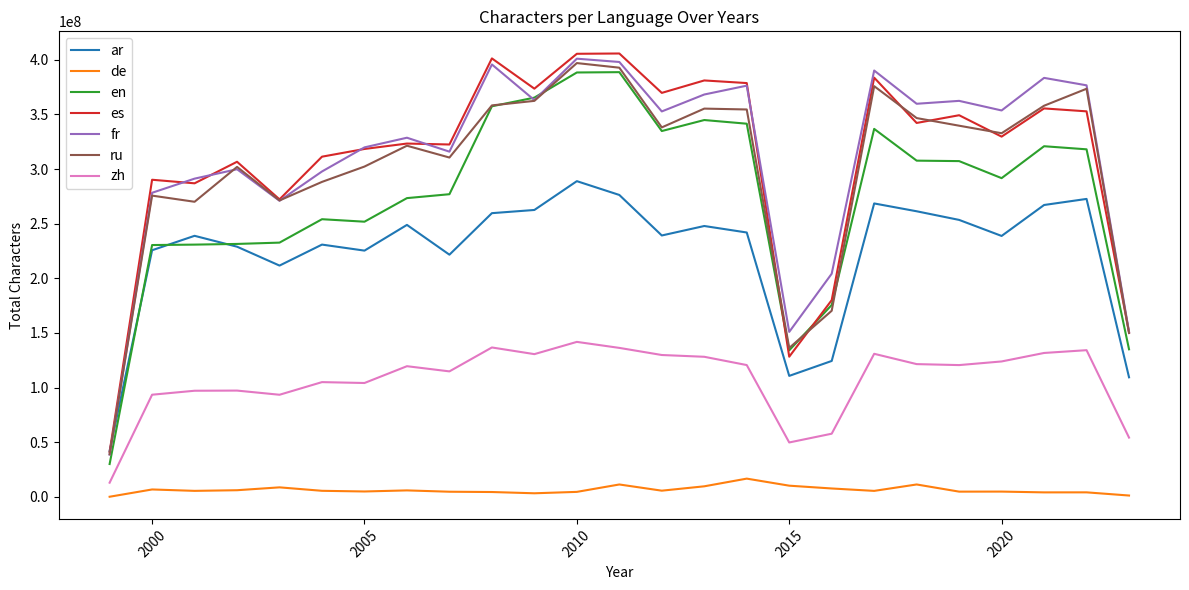

Reproduce this figure in Python. (Note: this script raises an exception after producing the figure.)
import matplotlib.pyplot as plt
import pandas as pd

# 数据
data = {
    # "1974": {"zh": 38237}, "1983": {"ar": 13988, "de": 21045}, "1985": {"es": 1219726, "fr": 933708},
    # "1986": {"es": 1608251, "fr": 506299}, "1992": {"ar": 1401307, "en": 36981, "es": 925094, "fr": 466497, "ru": 11921},
    # "1993": {"ar": 4999648, "en": 1064271, "es": 9141667, "fr": 7106649, "ru": 967794},
    # "1994": {"ar": 218889, "en": 282205, "es": 447209, "fr": 328369, "ru": 91066},
    # "1995": {"ar": 43163, "en": 21982, "es": 6353, "fr": 6401, "ru": 47379},
    # "1996": {"ar": 534934, "en": 782621, "es": 500845, "fr": 861846, "ru": 698595, "zh": 108904},
    # "1997": {"ar": 638871, "en": 657128, "es": 634233, "fr": 694644, "ru": 684639, "zh": 38127},
    # "1998": {"ar": 2223283, "en": 2387894, "es": 2793712, "fr": 2778894, "ru": 2698794, "zh": 1605520},
    "1999": {"ar": 41987702, "de": 106517, "en": 30061864, "es": 41183078, "fr": 38648462, "ru": 39017268, "zh": 12965811},
    "2000": {"ar": 225740694, "de": 6771399, "en": 230503877, "es": 290266841, "fr": 278345399, "ru": 275748059, "zh": 93503838},
    "2001": {"ar": 238945843, "de": 5485656, "en": 230893460, "es": 287010828, "fr": 291285643, "ru": 270109096, "zh": 97129359},
    "2002": {"ar": 228986467, "de": 6075206, "en": 231518151, "es": 306737668, "fr": 299894601, "ru": 302028734, "zh": 97278719},
    "2003": {"ar": 211701170, "de": 8697935, "en": 232721248, "es": 272315928, "fr": 271010339, "ru": 271331824, "zh": 93464504},
    "2004": {"ar": 230914593, "de": 5536586, "en": 254152627, "es": 311391816, "fr": 297849919, "ru": 288308666, "zh": 105030639},
    "2005": {"ar": 225403160, "de": 4923658, "en": 251873854, "es": 318448771, "fr": 319899397, "ru": 302343745, "zh": 104220158},
    "2006": {"ar": 248944177, "de": 5912690, "en": 273457884, "es": 323404970, "fr": 328744275, "ru": 321420392, "zh": 119601600},
    "2007": {"ar": 221674431, "de": 4698403, "en": 277032726, "es": 322542527, "fr": 315983616, "ru": 310600724, "zh": 114859802},
    "2008": {"ar": 259686486, "de": 4425389, "en": 357513991, "es": 401346242, "fr": 395804503, "ru": 358320251, "zh": 136745921},
    "2009": {"ar": 262607476, "de": 3274019, "en": 365442347, "es": 373644108, "fr": 363179132, "ru": 362474733, "zh": 130647347},
    "2010": {"ar": 288988947, "de": 4555938, "en": 388461976, "es": 405572684, "fr": 401087872, "ru": 397072532, "zh": 141857458},
    "2011": {"ar": 276350356, "de": 11332949, "en": 388758516, "es": 405839383, "fr": 398072672, "ru": 392844324, "zh": 136355962},
    "2012": {"ar": 239255126, "de": 5657017, "en": 334863167, "es": 369782325, "fr": 352808894, "ru": 338188071, "zh": 129844207},
    "2013": {"ar": 247930543, "de": 9653167, "en": 344928992, "es": 381170922, "fr": 368304834, "ru": 355390335, "zh": 128219046},
    "2014": {"ar": 241985871, "de": 16695290, "en": 341572217, "es": 378769678, "fr": 376401633, "ru": 354593388, "zh": 120641754},
    "2015": {"ar": 110735939, "de": 10232967, "en": 134128994, "es": 128293105, "fr": 151003978, "ru": 136298474, "zh": 49787455},
    "2016": {"ar": 124403997, "de": 7672794, "en": 175660143, "es": 180083642, "fr": 204252863, "ru": 170355044, "zh": 57810725},
    "2017": {"ar": 268577902, "de": 5465780, "en": 336824687, "es": 383722874, "fr": 390251161, "ru": 375931200, "zh": 130946745},
    "2018": {"ar": 261416189, "de": 11338984, "en": 307756063, "es": 342258126, "fr": 359824462, "ru": 346730208, "zh": 121514432},
    "2019": {"ar": 253510116, "de": 4777420, "en": 307335739, "es": 349326296, "fr": 362479464, "ru": 339745065, "zh": 120615276},
    "2020": {"ar": 238829290, "de": 4823633, "en": 291735852, "es": 329743374, "fr": 353695006, "ru": 332851096, "zh": 123945414},
    "2021": {"ar": 267163233, "de": 4100633, "en": 320952151, "es": 355557011, "fr": 383514256, "ru": 358031015, "zh": 131713464},
    "2022": {"ar": 272719291, "de": 4127438, "en": 318123188, "es": 352882730, "fr": 376706455, "ru": 373559549, "zh": 134263217},
    "2023": {"ar": 109430799, "de": 1218780, "en": 135068644, "es": 150615695, "fr": 151106727, "ru": 149927791, "zh": 54244746},
    # "2024": {"ar": 26093, "en": 29860, "es": 34708, "fr": 34758, "ru": 35770, "zh": 9173},
    # "2025": {"ar": 43871, "en": 89396, "es": 104113, "fr": 106119, "ru": 101886, "zh": 26240}
}

# 构造 DataFrame
df = pd.DataFrame.from_dict(data, orient='index').sort_index().fillna(0)

# 绘制折线图
fig, ax = plt.subplots(figsize=(12, 6))
for lang in df.columns:
    ax.plot(df.index.astype(int), df[lang], label=lang)

ax.set_title('Characters per Language Over Years')
ax.set_xlabel('Year')
ax.set_ylabel('Total Characters')
ax.legend(loc='upper left')
plt.xticks(rotation=45)
plt.tight_layout()
# plt.show()
plt.savefig(__file__.replace(".py",".pdf"), format="pdf")
